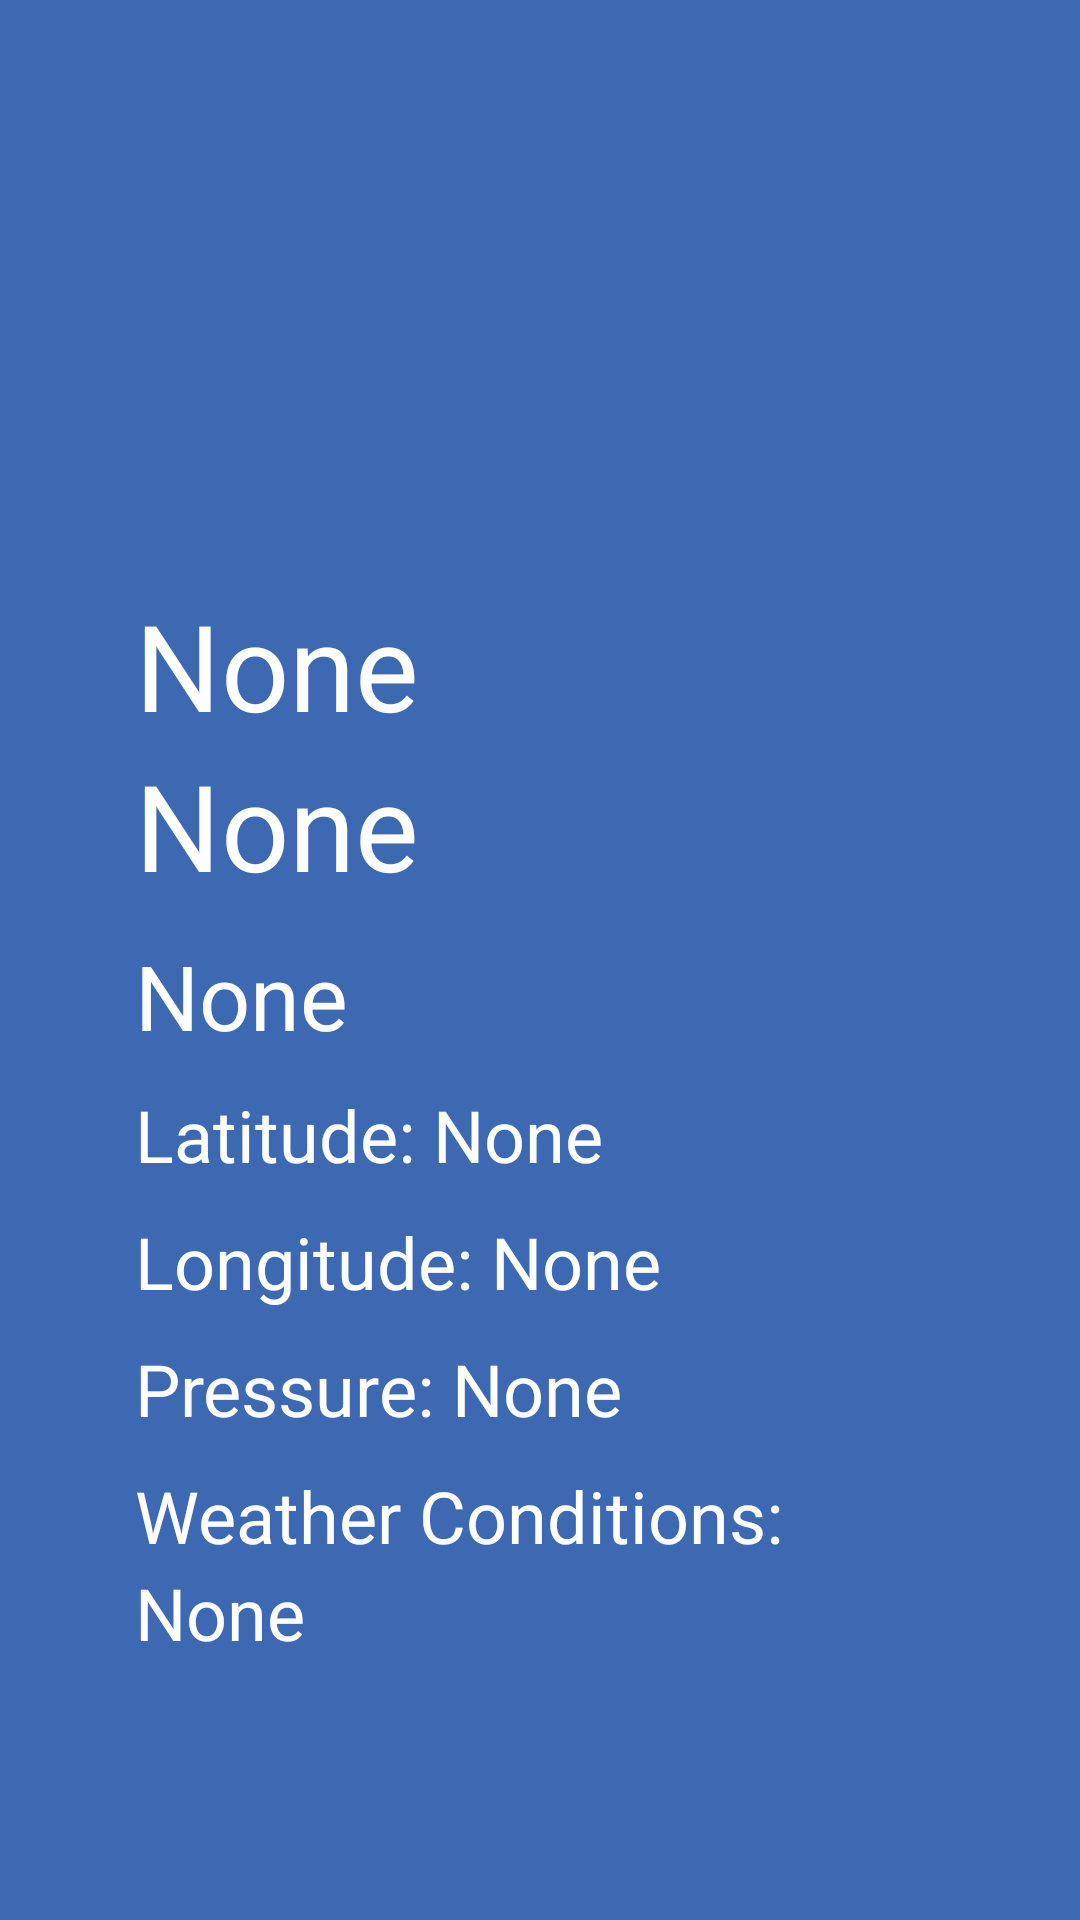

Here is an Android app screen rendered from its layout file. Give the layout XML and the strings, colors and styles it references.
<!-- AndroidManifest.xml: application theme Theme.AstroWeatherFragments -->
<!-- res/layout/fragment_basic_weather.xml -->
<?xml version="1.0" encoding="utf-8"?>
<LinearLayout xmlns:android="http://schemas.android.com/apk/res/android"
    xmlns:tools="http://schemas.android.com/tools"
    android:layout_width="match_parent"
    android:layout_height="match_parent"
    android:background="#3d69b3"
    android:orientation="vertical"
    tools:context=".BasicWeatherFragment">

    <LinearLayout
        android:layout_width="match_parent"
        android:layout_height="match_parent"
        android:orientation="vertical"
        >

        <ImageView
            android:id="@+id/weatherImageView"
            android:layout_width="match_parent"
            android:layout_height="150dp" />

        <LinearLayout
            android:layout_width="match_parent"
            android:layout_height="match_parent"
            android:layout_margin="40dp"
            android:orientation="vertical"
            >

            <LinearLayout
                android:layout_width="match_parent"
                android:layout_height="wrap_content"
                android:orientation="vertical"
                android:layout_margin="5dp">

                <TextView
                    android:id="@+id/cityValue"
                    android:layout_width="wrap_content"
                    android:layout_height="wrap_content"
                    android:layout_weight="1"
                    android:text="@string/none_label"
                    android:textColor="@color/white"
                    android:textSize="40sp" />

                <TextView
                    android:id="@+id/tempValue"
                    android:layout_width="wrap_content"
                    android:layout_height="wrap_content"
                    android:layout_weight="1"
                    android:text="@string/none_label"
                    android:textColor="@color/white"
                    android:textSize="40sp" />
            </LinearLayout>

            <LinearLayout
                android:layout_width="match_parent"
                android:layout_height="wrap_content"
                android:orientation="horizontal"
                android:layout_margin="5dp">

                <TextView
                    android:id="@+id/timeValue"
                    android:layout_width="0dp"
                    android:layout_height="wrap_content"
                    android:layout_weight="1"
                    android:text="@string/none_label"
                    android:textColor="@color/white"
                    android:textSize="30sp" />
            </LinearLayout>

            <LinearLayout
                android:layout_width="match_parent"
                android:layout_height="wrap_content"
                android:orientation="horizontal"
                android:layout_margin="5dp">

                <TextView
                    android:id="@+id/latitudeLabel"
                    android:layout_width="wrap_content"
                    android:layout_height="wrap_content"
                    android:text="@string/latitude"
                    android:textColor="@color/white"
                    android:textSize="24sp" />

                <TextView
                    android:id="@+id/latitudeValue"
                    android:layout_width="0dp"
                    android:layout_height="wrap_content"
                    android:layout_weight="1"
                    android:text="@string/none_label"
                    android:textColor="@color/white"
                    android:textSize="24sp" />
            </LinearLayout>

            <LinearLayout
                android:layout_width="match_parent"
                android:layout_height="wrap_content"
                android:orientation="horizontal"
                android:layout_margin="5dp">

                <TextView
                    android:id="@+id/longitudeLabel"
                    android:layout_width="wrap_content"
                    android:layout_height="wrap_content"
                    android:text="@string/longitude"
                    android:textColor="@color/white"
                    android:textSize="24sp" />

                <TextView
                    android:id="@+id/longitudeValue"
                    android:layout_width="0dp"
                    android:layout_height="wrap_content"
                    android:layout_weight="1"
                    android:text="@string/none_label"
                    android:textColor="@color/white"
                    android:textSize="24sp" />
            </LinearLayout>



            <LinearLayout
                android:layout_width="match_parent"
                android:layout_height="wrap_content"
                android:orientation="horizontal"
                android:layout_margin="5dp">

                <TextView
                    android:id="@+id/pressureLabel"
                    android:layout_width="wrap_content"
                    android:layout_height="wrap_content"
                    android:text="@string/pressure_label"
                    android:textColor="@color/white"
                    android:textSize="24sp" />

                <TextView
                    android:id="@+id/pressureValue"
                    android:layout_width="0dp"
                    android:layout_height="wrap_content"
                    android:layout_weight="1"
                    android:text="@string/none_label"
                    android:textColor="@color/white"
                    android:textSize="24sp" />
            </LinearLayout>

            <LinearLayout
                android:layout_width="match_parent"
                android:layout_height="wrap_content"
                android:orientation="vertical"
                android:layout_margin="5dp">

                <TextView
                    android:id="@+id/conditionsLabel"
                    android:layout_width="wrap_content"
                    android:layout_height="wrap_content"
                    android:text="@string/conditions_label"
                    android:textColor="@color/white"
                    android:textSize="24sp" />

                <TextView
                    android:id="@+id/conditionsValue"
                    android:layout_width="wrap_content"
                    android:layout_height="wrap_content"
                    android:layout_weight="1"
                    android:text="@string/none_label"
                    android:textColor="@color/white"
                    android:textSize="24sp" />
            </LinearLayout>

        </LinearLayout>

    </LinearLayout>

</LinearLayout>
<!-- resources referenced by this layout -->
<resources>
  <string name="conditions_label">Weather Conditions: </string>
  <string name="latitude">Latitude: </string>
  <string name="longitude">Longitude: </string>
  <string name="none_label">None</string>
  <string name="pressure_label">Pressure: </string>
  <style name="Theme.AstroWeatherFragments" parent="Theme.MaterialComponents.DayNight.DarkActionBar">
          
          <item name="colorPrimary">@color/purple_500</item>
          <item name="colorPrimaryVariant">@color/purple_700</item>
          <item name="colorOnPrimary">@color/white</item>
          
          <item name="colorSecondary">@color/teal_200</item>
          <item name="colorSecondaryVariant">@color/teal_700</item>
          <item name="colorOnSecondary">@color/black</item>
          
          <item name="android:statusBarColor" tools:targetApi="l">?attr/colorPrimaryVariant</item>
          
      </style>
  <!-- not gathered from this repository: default colours our renderer supplied (Android Studio template values) -->
  <color name="purple_500">#FF6200EE</color>
  <color name="purple_700">#FF3700B3</color>
  <color name="teal_200">#FF03DAC5</color>
  <color name="teal_700">#FF018786</color>
  <color name="black">#FF000000</color>
  <color name="white">#FFFFFFFF</color>
</resources>
